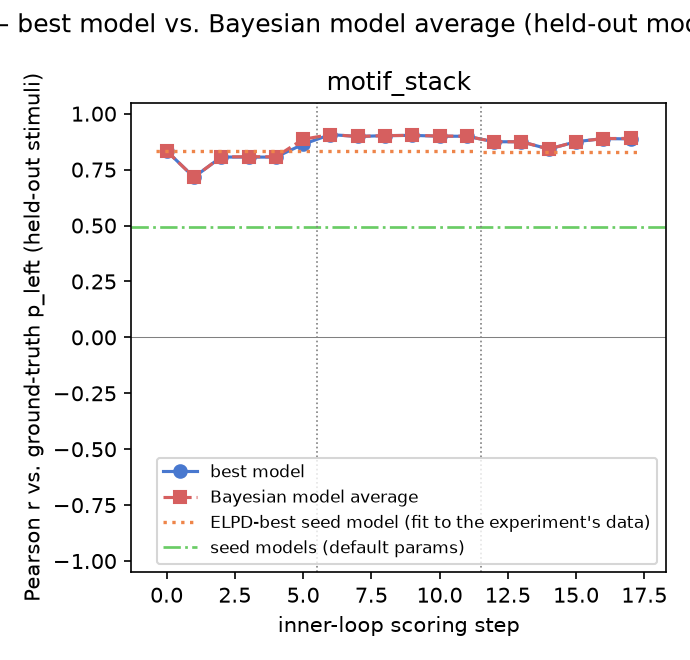

The table this chart was drawn from, first rows:
gt_model, experiment, step, iteration, global_step, best_model, pearson_r, rmse, kl_regret, bias, calib_slope, calib_intercept, pearson_r_bma, rmse_bma, kl_regret_bma, bias_bma, calib_slope_bma, calib_intercept_bma, incumbent_changed, incumbent_is_discovered, n_eval_excluded, eval_excluded_models
motif_stack, 1, 0, , 0, local_representativeness, 0.8335, 0.1599, 0.06352, -0.00873, 0.607, 0.1878, 0.8335, 0.1599, 0.06352, -0.00873, 0.607, 0.1878, False, False, 0, 
motif_stack, 1, 1, 0, 1, dp_encoding_with_streak_penalty, 0.716, 0.1985, 0.09463, -0.01046, 0.5249, 0.2271, 0.716, 0.1985, 0.09463, -0.01046, 0.5249, 0.2271, True, True, 0, 
motif_stack, 1, 2, 1, 2, dp_encoding_alternation_bonus, 0.8062, 0.1682, 0.0693, -0.008793, 0.6423, 0.17, 0.8067, 0.168, 0.06913, -0.008577, 0.6435, 0.1696, True, True, 0, 
motif_stack, 1, 3, 2, 3, dp_alternation_streak_count, 0.8059, 0.1682, 0.06954, -0.008185, 0.6454, 0.1691, 0.8076, 0.1676, 0.06895, -0.008299, 0.6427, 0.1703, True, True, 0, 
motif_stack, 1, 4, 3, 4, dp_alternation_streak_count, 0.8059, 0.1682, 0.06954, -0.008185, 0.6454, 0.1691, 0.8072, 0.1678, 0.0691, -0.008693, 0.6418, 0.1704, False, True, 0, 
motif_stack, 1, 5, 4, 5, memory_reuse_dp_encoding, 0.8633, 0.1443, 0.05237, -0.009331, 0.701, 0.1402, 0.8857, 0.1333, 0.04499, -0.008954, 0.7297, 0.1262, True, True, 0, 
motif_stack, 2, 0, , 6, symmetry_aware_dp_alternation_streaks, 0.9067, 0.1208, 0.03736, -0.0001417, 0.7713, 0.1142, 0.9067, 0.1208, 0.03736, -0.0001417, 0.7713, 0.1142, True, True, 0, 
motif_stack, 2, 1, 0, 7, balance_surprise_symmetry_dp_streaks, 0.8982, 0.1268, 0.04104, -0.0004873, 0.7353, 0.1319, 0.8982, 0.1268, 0.04104, -0.0004836, 0.7354, 0.1318, True, True, 0, 
motif_stack, 2, 2, 1, 8, inverted_symmetry_balance_dp_streaks, 0.9018, 0.1235, 0.03827, -0.002608, 0.7692, 0.1128, 0.9018, 0.1235, 0.03827, -0.002608, 0.7692, 0.1128, True, True, 0, 
motif_stack, 2, 3, 2, 9, accelerating_symmetry_gestalt_dp, 0.9032, 0.1225, 0.03786, -0.00305, 0.778, 0.1079, 0.9032, 0.1225, 0.03786, -0.00305, 0.778, 0.1079, True, True, 0, 
motif_stack, 2, 4, 3, 10, fading_alternation_prototype_dp, 0.8992, 0.1249, 0.03933, -0.002941, 0.7667, 0.1137, 0.9002, 0.1243, 0.03897, -0.002827, 0.7684, 0.1129, True, True, 0, 
motif_stack, 2, 5, 4, 11, fading_alternation_prototype_dp, 0.8992, 0.1249, 0.03933, -0.002941, 0.7667, 0.1137, 0.8991, 0.125, 0.03935, -0.002716, 0.7662, 0.1142, False, True, 0, 
motif_stack, 3, 0, , 12, sorted_blocks_fading_prototype_dp, 0.8745, 0.1386, 0.04713, -0.001675, 0.716, 0.1403, 0.8745, 0.1386, 0.04713, -0.001675, 0.716, 0.1403, True, True, 0, 
motif_stack, 3, 1, 0, 13, sorted_blocks_fading_prototype_dp, 0.8745, 0.1386, 0.04713, -0.001675, 0.716, 0.1403, 0.8745, 0.1386, 0.04713, -0.001675, 0.716, 0.1403, False, True, 0, 
motif_stack, 3, 2, 1, 14, even_handed_streak_asymmetry_dp, 0.8419, 0.1533, 0.05682, -0.001784, 0.6922, 0.1521, 0.8419, 0.1533, 0.05682, -0.001784, 0.6922, 0.1521, True, True, 0, 
motif_stack, 3, 3, 2, 15, edge_anchored_streak_reversing_alt_dp, 0.8746, 0.1377, 0.04627, -0.001669, 0.7757, 0.1105, 0.8746, 0.1377, 0.04627, -0.00167, 0.7756, 0.1105, True, True, 0, 
motif_stack, 3, 4, 3, 16, pair_level_discrimination_gain, 0.8889, 0.1309, 0.04217, -0.001808, 0.8362, 0.08007, 0.8888, 0.1306, 0.04192, -0.001874, 0.8267, 0.08478, True, True, 0, 
motif_stack, 3, 5, 4, 17, heads_led_opening_pair_gain, 0.8871, 0.1323, 0.04308, 0.01168, 0.8299, 0.09672, 0.8895, 0.1305, 0.04184, 0.008277, 0.8281, 0.09423, True, True, 0, 
